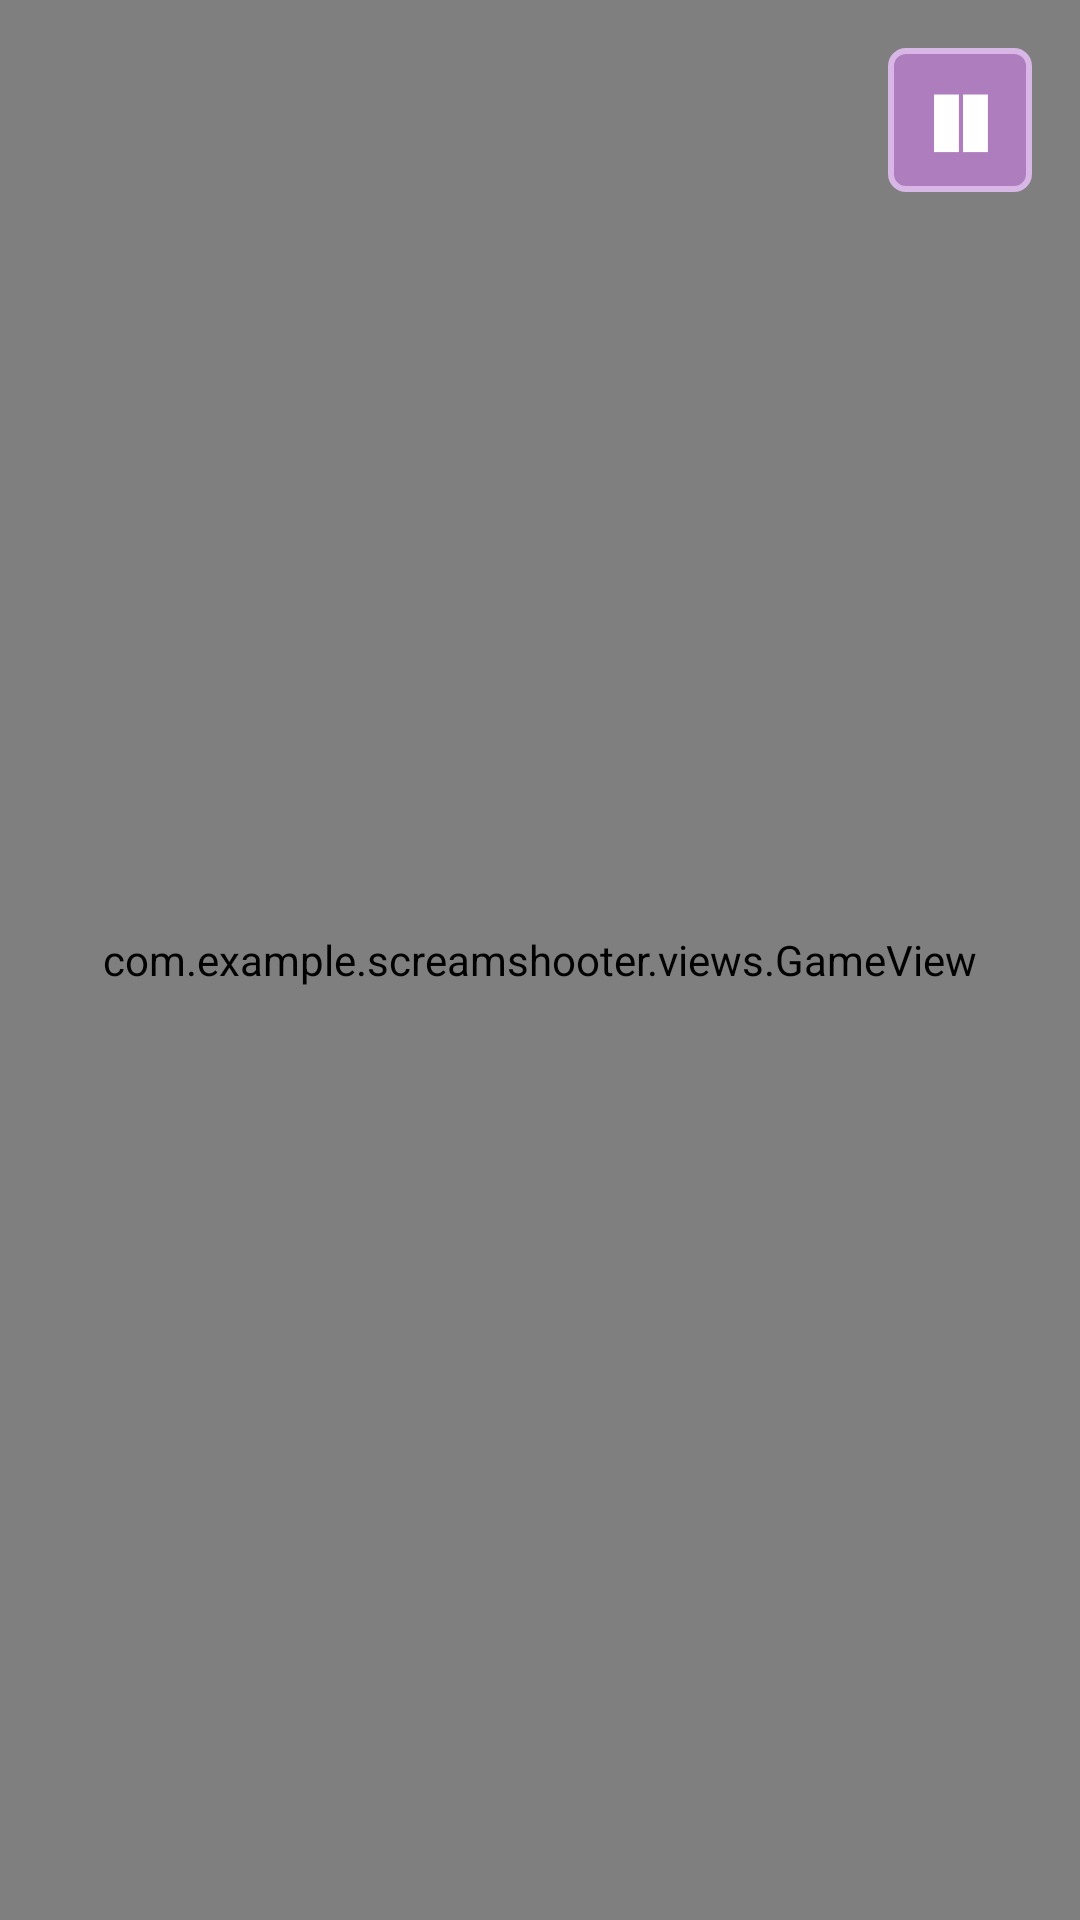

The Android layout XML behind this screen, and the referenced resources:
<!-- AndroidManifest.xml: application theme Theme.ScreamShooter -->
<!-- res/layout/activity_game.xml -->
<?xml version="1.0" encoding="utf-8"?>
<FrameLayout xmlns:android="http://schemas.android.com/apk/res/android"
    android:layout_width="match_parent"
    android:layout_height="match_parent"
    android:background="#0A0A10">

    <com.example.screamshooter.views.GameView
        android:id="@+id/gameView"
        android:layout_width="match_parent"
        android:layout_height="match_parent" />

    
    <TextView
        android:id="@+id/btnPause"
        android:layout_width="48dp"
        android:layout_height="48dp"
        android:layout_gravity="top|end"
        android:layout_marginTop="16dp"
        android:layout_marginEnd="16dp"
        android:background="@drawable/bg_button_purple"
        android:clickable="true"
        android:focusable="true"
        android:gravity="center"
        android:text="❚❚"
        android:textColor="#FFFFFF"
        android:textSize="20sp"
        android:textStyle="bold"
        android:contentDescription="@string/pause_action" />

</FrameLayout>
<!-- resources referenced by this layout -->
<resources>
  <!-- drawable bg_button_purple (drawable) -->
  <?xml version="1.0" encoding="utf-8"?>
  <shape xmlns:android="http://schemas.android.com/apk/res/android">
      <solid android:color="#AE7DBD" />
      <corners android:radius="5dp" />
      <stroke
          android:width="2dp"
          android:color="#D8B6E5" />
  </shape>
  <string name="pause_action">Tạm dừng</string>
  <style name="Theme.ScreamShooter" parent="Base.Theme.ScreamShooter" />
  <style name="Base.Theme.ScreamShooter" parent="Theme.Material3.DayNight.NoActionBar">
          
          
      </style>
</resources>
